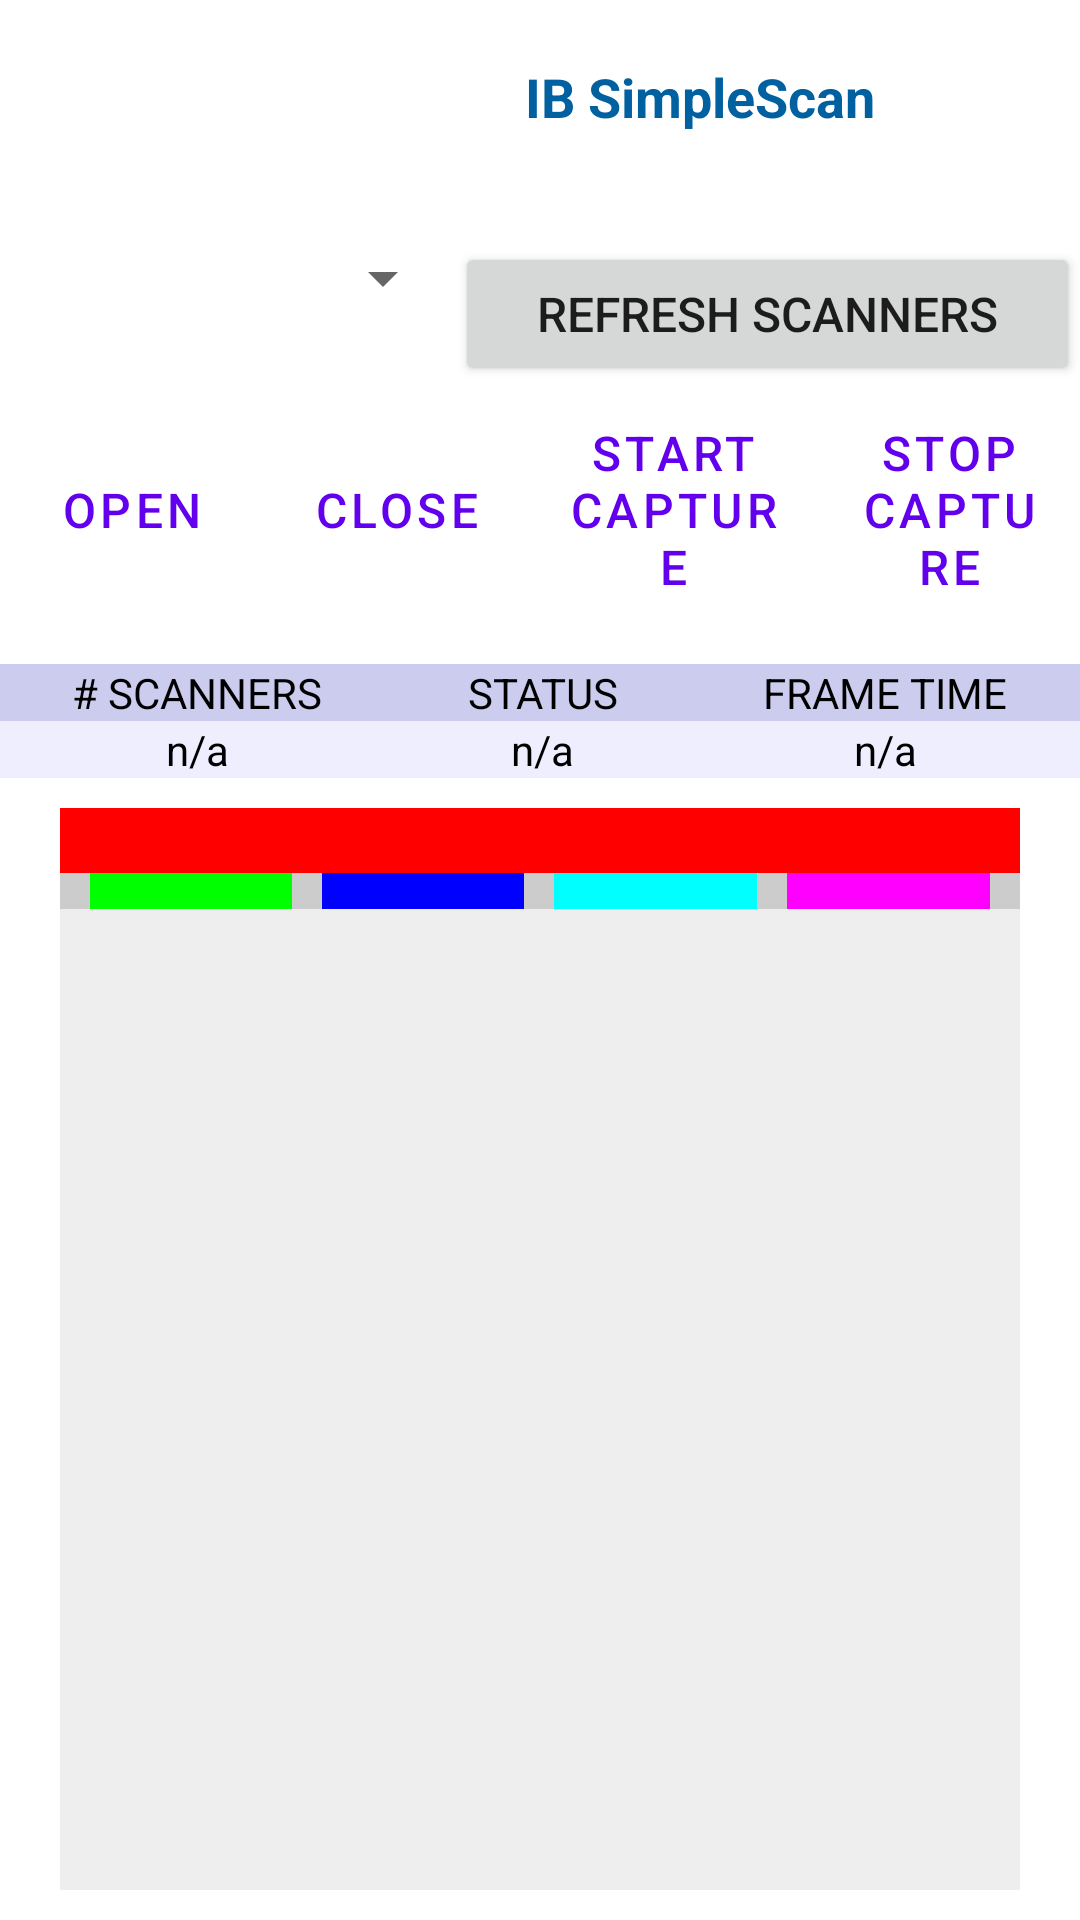

Android layout source for this screen:
<!-- AndroidManifest.xml: fallback theme Theme.MaterialComponents.DayNight.NoActionBar -->
<!-- res/layout/ib_scan_port.xml -->
<?xml version="1.0" encoding="utf-8"?>

<LinearLayout xmlns:android="http://schemas.android.com/apk/res/android"
    android:id="@+id/infoLayout"
    android:layout_width="fill_parent"
    android:layout_height="fill_parent"
    android:background="#ffffffff"
    android:orientation="vertical" >

    <LinearLayout
        android:layout_width="match_parent"
        android:layout_height="wrap_content"
        android:layout_marginTop="20sp" 
        android:layout_marginBottom="20sp" 
        android:orientation="horizontal" >
         <ImageView
             android:id="@+id/logo"
             android:layout_width="150sp"
             android:layout_height="wrap_content"
             android:src="@drawable/logo" 
             android:contentDescription="@string/logo_img"/>
	    <LinearLayout
	        android:layout_width="match_parent"
	        android:layout_height="wrap_content" 
	        android:orientation="vertical" >
	         <TextView
	            android:id="@+id/title"
	            android:layout_width="wrap_content"
	            android:layout_height="match_parent"
	            android:textIsSelectable="false"
	            android:paddingLeft="25sp"
	            android:text="@string/app_name" 
	            android:textColor="#ff0060a0"
	            android:textSize="18sp"
	            android:textStyle="bold" 
	            android:gravity="left"/>
	         <TextView
	            android:id="@+id/version"
	            android:layout_width="wrap_content"
	            android:layout_height="match_parent"
	            android:textIsSelectable="false"
	            android:paddingLeft="25sp"
	            android:text="" 
	            android:textColor="#ff0060a0"
	            android:textSize="12sp" 
	            android:gravity="left"/>
         </LinearLayout>
    </LinearLayout>   
    
    <LinearLayout
        android:layout_width="match_parent"
        android:layout_height="wrap_content"  
        android:orientation="horizontal" >
	    <Spinner
	        android:id="@+id/capture_type" 
	        android:layout_width="wrap_content" 
	        android:layout_height="wrap_content" 
            android:layout_weight="3"
	        android:textSize="16sp"
	        android:textColor="#ff000000" />      
        <Button
            android:id="@+id/refresh_btn"
            android:layout_width="wrap_content"
            android:layout_height="wrap_content"
            android:layout_weight="1"
            android:text="@string/refresh_btn" 
            android:textSize="16sp" 
            android:padding="10sp" />
    </LinearLayout>
    
    <LinearLayout
        android:layout_width="match_parent"
        android:layout_height="wrap_content" 
        android:orientation="horizontal" >
         <Button
            android:id="@+id/open_scanner_btn"
            android:layout_width="wrap_content"
            android:layout_height="match_parent"
            android:text="@string/open_scanner_btn" 
            android:textSize="16sp" 
            android:padding="10sp"
            style="?android:attr/buttonBarButtonStyle" />
        <Button
            android:id="@+id/close_scanner_btn"
            android:layout_width="wrap_content"
            android:layout_height="match_parent"
            android:text="@string/close_scanner_btn" 
            android:textSize="16sp"
            android:padding="10sp" 
            style="?android:attr/buttonBarButtonStyle" />
        <Button
            android:id="@+id/start_capture_btn"
            android:layout_width="wrap_content"
            android:layout_height="match_parent"
            android:layout_weight="1"
            android:text="@string/start_capture_btn" 
            android:textSize="16sp" 
            android:padding="10sp" 
            style="?android:attr/buttonBarButtonStyle" />
        <Button
            android:id="@+id/stop_capture_btn"
            android:layout_width="wrap_content"
            android:layout_height="match_parent"
            android:layout_weight="1"
            android:text="@string/stop_capture_btn" 
            android:textSize="16sp" 
            android:padding="10sp" 
            style="?android:attr/buttonBarButtonStyle" />
    </LinearLayout>

    <LinearLayout
        android:layout_width="match_parent"
        android:layout_height="wrap_content" 
        android:orientation="horizontal" 
        android:layout_marginTop="10sp"
        android:baselineAligned="true">
	    <LinearLayout
	        android:layout_width="wrap_content"
	        android:layout_height="match_parent" 
	        android:orientation="vertical" 
	        android:layout_weight="1" >
	        <TextView
	            android:id="@+id/device_count_title"
	            android:layout_width="match_parent"
	            android:layout_height="wrap_content"
	            android:text="@string/device_count_name" 
	            android:textSize="14sp"
	            android:gravity="center"
	            android:textColor="#ff000000"
	            android:background="#ffccccee" />
	        <TextView
	            android:id="@+id/device_count"
	            android:layout_width="match_parent"
	            android:layout_height="wrap_content"
	            android:text="@string/device_count_default" 
	            android:textSize="14sp"
	            android:gravity="center"
	            android:textColor="#ff000000"
	            android:background="#ffeeeeff" />
        </LinearLayout>
        <LinearLayout
            android:layout_width="wrap_content"
            android:layout_height="match_parent" 
            android:orientation="vertical" 
            android:layout_weight="1" >
	 		<TextView
	            android:id="@+id/status_title"
	            android:layout_width="match_parent"
	            android:layout_height="wrap_content"
	            android:text="@string/status_name" 
	            android:textSize="14sp"
	            android:gravity="center"
	            android:textColor="#ff000000"
	            android:background="#ffccccee" />
	        <TextView
	            android:id="@+id/status"
	            android:layout_width="match_parent"
	            android:layout_height="wrap_content"
	            android:text="@string/status_default" 
	            android:textSize="14sp"
	            android:gravity="center"
	            android:textColor="#ff000000"
	            android:background="#ffeeeeff" />
        </LinearLayout>
        <LinearLayout
            android:layout_width="wrap_content"
            android:layout_height="match_parent" 
            android:orientation="vertical" 
            android:layout_weight="1" >
            <TextView
	            android:id="@+id/frame_time_title"
	            android:layout_width="match_parent"
	            android:layout_height="wrap_content"
	            android:text="@string/frame_time_name"
	            android:textSize="14sp"
	            android:gravity="center"
	            android:textColor="#ff000000" 
	            android:background="#ffccccee"/>
	        <TextView
	            android:id="@+id/frame_time"
	            android:layout_width="match_parent"
	            android:layout_height="wrap_content"
	            android:text="@string/frame_time_default"
	            android:textSize="14sp"
	            android:gravity="center"
	            android:textColor="#ff000000"
	            android:background="#ffeeeeff" />
	    </LinearLayout>
    </LinearLayout>
    
    <TextView 
        android:id="@+id/description"
        android:layout_width="fill_parent"
        android:layout_height="wrap_content"
        android:textSize="16sp"
        android:textColor="#ff000000"
        android:background="#ffff0000"
        android:layout_marginLeft="20sp"
        android:layout_marginRight="20sp"
        android:layout_marginTop="10sp"
        android:text="" 
        android:gravity="center"/>
    <LinearLayout
        android:layout_width="match_parent"
        android:layout_height="12sp" 
        android:layout_marginLeft="20sp"
        android:layout_marginRight="20sp"
        android:background="#ffcccccc" 
        android:orientation="horizontal" >
        <TextView 
            android:id="@+id/scan_states_color1"
            android:layout_width="wrap_content"
            android:layout_height="match_parent"
            android:background="#ff00ff00" 
            android:layout_weight="1"
            android:layout_marginLeft="10sp"
            android:layout_marginRight="10sp"
            android:textSize="12sp"
            android:text="" />
        <TextView 
            android:id="@+id/scan_states_color2"
            android:layout_width="wrap_content"
            android:layout_height="match_parent"
            android:background="#ff0000ff" 
            android:layout_weight="1"
            android:layout_marginRight="10sp"
            android:textSize="12sp"
            android:text="" />
        <TextView 
            android:id="@+id/scan_states_color3"
            android:layout_width="wrap_content"
            android:layout_height="match_parent"
            android:background="#ff00ffff" 
            android:layout_weight="1"
            android:layout_marginRight="10sp"
            android:textSize="12sp"
            android:text="" />
        <TextView 
            android:id="@+id/scan_states_color4"
            android:layout_width="wrap_content"
            android:layout_height="match_parent"
            android:background="#ffff00ff" 
            android:layout_weight="1"
            android:layout_marginRight="10sp"
            android:textSize="12sp"
            android:text="" />    
    </LinearLayout>    
    <ImageView 
        android:id="@+id/preview_image"
        android:layout_width="fill_parent"
        android:layout_height="fill_parent"
        android:layout_marginLeft="20sp"
        android:layout_marginRight="20sp"
        android:layout_marginBottom="10sp"
        android:paddingRight="14sp"
        android:paddingLeft="14sp"
        android:paddingBottom="14sp"
        android:background="#ffeeeeee"
        android:contentDescription="@string/preview_image" />
    
</LinearLayout>
<!-- resources referenced by this layout -->
<resources>
  <string name="app_name">IB SimpleScan</string>
  <string name="close_scanner_btn">Close</string>
  <string name="device_count_default">n/a</string>
  <string name="device_count_name"># SCANNERS</string>
  <string name="frame_time_default">n/a</string>
  <string name="frame_time_name">FRAME TIME</string>
  <string name="logo_img">Logo</string>
  <string name="open_scanner_btn">Open</string>
  <string name="preview_image">Preview</string>
  <string name="refresh_btn">Refresh scanners</string>
  <string name="start_capture_btn">Start capture</string>
  <string name="status_default">n/a</string>
  <string name="status_name">STATUS</string>
  <string name="stop_capture_btn">Stop capture</string>
</resources>
